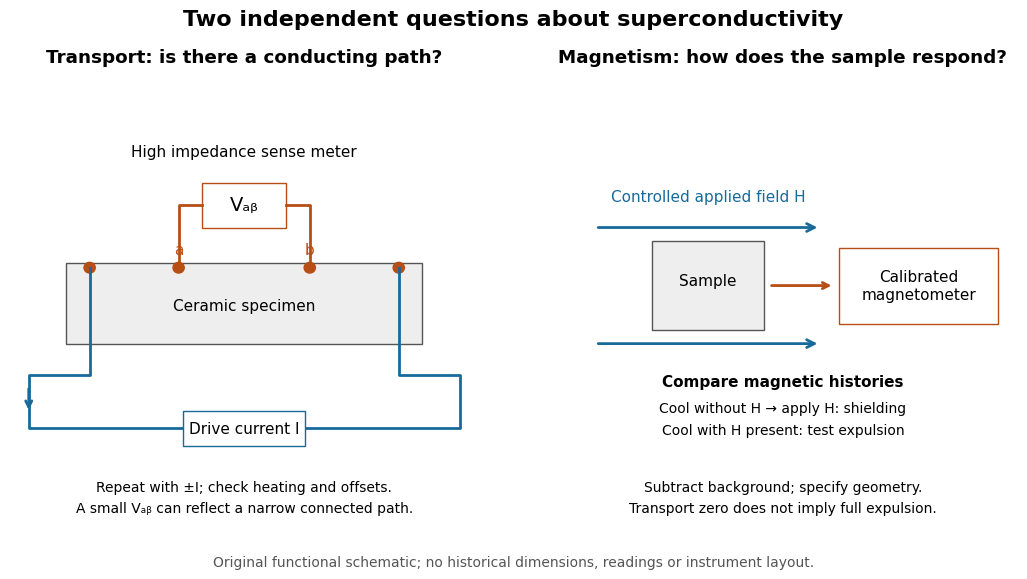

Generate this figure with matplotlib: (Note: this script raises an exception after producing the figure.)
"""Functional probe comparison; Python 3.14, matplotlib 3.10.7. Run in _media."""
from pathlib import Path
import matplotlib.pyplot as plt
from matplotlib.patches import Rectangle, Circle, FancyArrowPatch

plt.rcParams.update({'font.size': 11, 'font.family': 'DejaVu Sans'})
fig, axes = plt.subplots(1, 2, figsize=(10.6, 5.8), dpi=110)
fig.patch.set_facecolor('white')
blue, orange = '#176a9a', '#b74e15'
for ax in axes:
    ax.set(xlim=(0, 10), ylim=(0, 10))
    ax.axis('off')
left, right = axes
left.set_title('Transport: is there a conducting path?', weight='bold', pad=16)
left.add_patch(Rectangle((1.2, 4.2), 7.6, 1.8, facecolor='#eeeeee', edgecolor='#555555'))
left.text(5, 4.95, 'Ceramic specimen', ha='center')
xs = [1.7, 3.6, 6.4, 8.3]
for x in xs:
    left.add_patch(Circle((x, 5.9), .12, color=orange))
left.plot([1.7, 1.7, .4, .4, 9.6, 9.6, 8.3, 8.3], [5.9, 3.5, 3.5, 2.3, 2.3, 3.5, 3.5, 5.9], color=blue, lw=2)
left.add_patch(Rectangle((3.7, 1.9), 2.6, .8, fc='white', ec=blue, zorder=3))
left.text(5, 2.3, 'Drive current I', ha='center', va='center')
left.annotate('', xy=(.4, 2.65), xytext=(.4, 3.25), arrowprops={'arrowstyle': '->', 'color': blue, 'lw': 2})
left.plot([3.6, 3.6, 4.1], [5.9, 7.3, 7.3], color=orange, lw=2)
left.plot([6.4, 6.4, 5.9], [5.9, 7.3, 7.3], color=orange, lw=2)
left.add_patch(Rectangle((4.1, 6.8), 1.8, 1, fc='white', ec=orange))
left.text(5, 7.3, 'Vₐᵦ', va='center', ha='center', fontsize=14)
left.text(5, 8.4, 'High impedance sense meter', ha='center')
left.text(3.6, 6.2, 'a', ha='center', color=orange)
left.text(6.4, 6.2, 'b', ha='center', color=orange)
left.text(5, .75, 'Repeat with ±I; check heating and offsets.\nA small Vₐᵦ can reflect a narrow connected path.', ha='center', va='center', linespacing=1.6, fontsize=10)
right.set_title('Magnetism: how does the sample respond?', weight='bold', pad=16)
right.add_patch(Rectangle((2.2, 4.5), 2.4, 2.0, fc='#eeeeee', ec='#555555'))
right.text(3.4, 5.5, 'Sample', ha='center')
for y in [4.2, 6.8]:
    right.add_patch(FancyArrowPatch((1.0, y), (5.8, y), arrowstyle='->', mutation_scale=14, color=blue, lw=2))
right.text(3.4, 7.4, 'Controlled applied field H', ha='center', color=blue)
right.annotate('', xy=(6.1, 5.5), xytext=(4.7, 5.5), arrowprops={'arrowstyle': '->', 'color': orange, 'lw': 2})
right.add_patch(Rectangle((6.2, 4.65), 3.4, 1.7, fc='white', ec=orange))
right.text(7.9, 5.5, 'Calibrated\nmagnetometer', va='center', ha='center')
right.text(5, 3.25, 'Compare magnetic histories', ha='center', weight='bold')
right.text(5, 2.5, 'Cool without H → apply H: shielding\nCool with H present: test expulsion', va='center', ha='center', linespacing=1.7, fontsize=10)
right.text(5, .75, 'Subtract background; specify geometry.\nTransport zero does not imply full expulsion.', ha='center', va='center', linespacing=1.6, fontsize=10)
fig.suptitle('Two independent questions about superconductivity', fontsize=16, weight='bold', y=.98)
fig.text(.5, .02, 'Original functional schematic; no historical dimensions, readings or instrument layout.', ha='center', color='#555555', fontsize=10)
fig.subplots_adjust(left=.025, right=.975, bottom=.08, top=.85, wspace=.15)
fig.savefig(Path(__file__).stem + '.png', facecolor='white', dpi=110)
